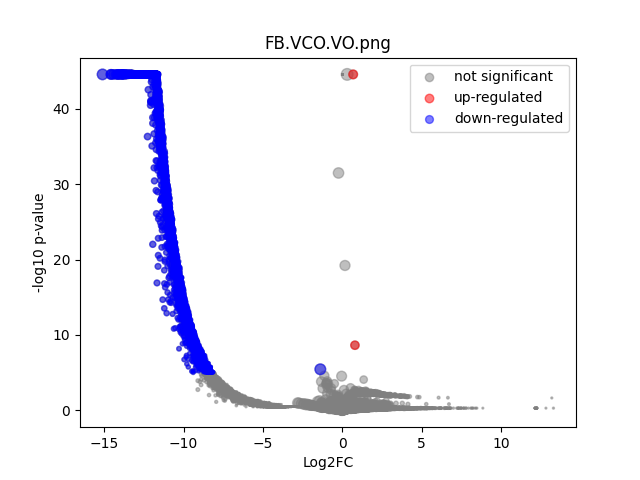

Data behind this chart, as committed beside it:
	gene	expression_1	expression_2	log2FC	-log10 p-val	significant
0	MIR1302-2HG	4.5838533e-10	0.0	-6.621347e-06	44.55	0
1	FAM138A	4.5838533e-10	0.0	-6.621347e-06	44.55	0
2	OR4F5	4.5838533e-10	0.0	-6.621347e-06	44.55	0
3	AL627309.1	0.003325	0.0	-5.098	0.7915	0
4	AL627309.3	4.5838533e-10	0.0	-6.621347e-06	44.55	0
5	AL627309.2	4.5838533e-10	0.0	-6.621347e-06	44.55	0
6	AL627309.5	0.02889	0.0	-8.179	4.419	0
7	AL627309.4	0.001628	0.0	-4.111	0.4978	0
8	AP006222.2	4.5838533e-10	0.0	-6.621347e-06	44.55	0
9	AL732372.1	4.5838533e-10	0.0	-6.621347e-06	44.55	0
10	OR4F29	4.5838533e-10	0.0	-6.621347e-06	44.55	0
11	AC114498.1	4.5838533e-10	0.0	-6.621347e-06	44.55	0
12	OR4F16	4.5838533e-10	0.0	-6.621347e-06	44.55	0
13	AL669831.2	0.001331	0.0	-3.839	0.4978	0
14	LINC01409	0.03595	0.0	-8.494	4.924	0
15	FAM87B	0.0009187	0.0	-3.349	0.4978	0
16	LINC01128	0.08627	0.0	-9.754	12.4	1
17	LINC00115	0.006545	0.0	-6.054	1.288	0
18	FAM41C	0.009244	0.0	-6.546	2.081	0
19	AL645608.6	0.001836	0.0	-4.275	0.4978	0
20	AL645608.2	0.001132	0.0	-3.623	0.4978	0
21	AL645608.4	4.5838533e-10	0.0	-6.621347e-06	44.55	0
22	LINC02593	0.007625	0.0	-6.271	1.469	0
23	SAMD11	0.05229	0.0	-9.033	6.513	1
24	NOC2L	0.2242	0.0	-11.13	29.84	1
25	KLHL17	0.03315	0.0	-8.377	4.622	0
26	PLEKHN1	0.004626	0.0	-5.563	0.956	0
27	PERM1	4.5838533e-10	0.0	-6.621347e-06	44.55	0
28	AL645608.7	0.0299	0.0	-8.229	3.406	0
29	HES4	0.7174	0.4893	-0.5519	0.1413	0
30	ISG15	0.3042	0.0	-11.57	38.57	1
31	AL645608.1	4.5838533e-10	0.0	-6.621347e-06	44.55	0
32	AGRN	0.1664	0.0	-10.7	23.45	1
33	AL645608.5	4.5838533e-10	0.0	-6.621347e-06	44.55	0
34	AL645608.8	4.5838533e-10	0.0	-6.621347e-06	44.55	0
35	RNF223	4.5838533e-10	0.0	-6.621347e-06	44.55	0
36	C1orf159	0.02639	0.0	-8.049	4.321	0
37	AL390719.3	4.5838533e-10	0.0	-6.621347e-06	44.55	0
38	LINC01342	4.5838533e-10	0.0	-6.621347e-06	44.55	0
39	AL390719.2	4.5838533e-10	0.0	-6.621347e-06	44.55	0
40	TTLL10-AS1	4.5838533e-10	0.0	-6.621347e-06	44.55	0
41	TTLL10	4.5838533e-10	0.0	-6.621347e-06	44.55	0
42	TNFRSF18	0.001619	0.0	-4.104	0.4978	0
43	TNFRSF4	0.003569	0.0	-5.197	0.8019	0
44	SDF4	0.8956	0.9454	0.07805	0.4744	0
45	B3GALT6	0.221	0.4561	1.045	0.1568	0
46	C1QTNF12	0.01264	0.4561	5.162	0.2933	0
47	AL162741.1	0.001376	0.0	-3.884	0.4978	0
48	UBE2J2	0.3272	0.4561	0.4789	0.08369	0
49	LINC01786	4.5838533e-10	0.0	-6.621347e-06	44.55	0
50	SCNN1D	0.002212	0.0	-4.531	0.4978	0
51	ACAP3	0.1606	0.4561	1.505	0.1979	0
52	PUSL1	0.1441	0.0	-10.49	21.09	1
53	INTS11	0.2064	0.0	-11.01	28.35	1
54	AL139287.1	0.001628	0.0	-4.111	0.4978	0
55	CPTP	0.09477	0.0	-9.89	14.34	1
56	TAS1R3	4.5838533e-10	0.0	-6.621347e-06	44.55	0
57	DVL1	0.07187	0.0	-9.491	10.97	1
58	MXRA8	0.1177	0.0	-10.2	15.2	1
59	AURKAIP1	1.01	1.188	0.2338	0.1971	0
... 36,541 more rows
